27-way image classification set "split" from GitHub (bladecs/Computer_Vision_3_Object); label vocabulary: kotak biru besar, kotak biru kecil, kotak biru sedang, kotak kuning besar, kotak kuning kecil, kotak kuning sedang, kotak merah besar, kotak merah kecil, kotak merah sedang, lingkaran biru besar, lingkaran biru kecil, lingkaran biru sedang, lingkaran kuning besar, lingkaran kuning kecil, lingkaran kuning sedang, lingkaran merah besar, lingkaran merah kecil, lingkaran merah sedang, segitiga biru besar, segitiga biru kecil, segitiga biru sedang, segitiga kuning besar, segitiga kuning kecil, segitiga kuning sedang, segitiga merah besar, segitiga merah kecil, segitiga merah sedang.

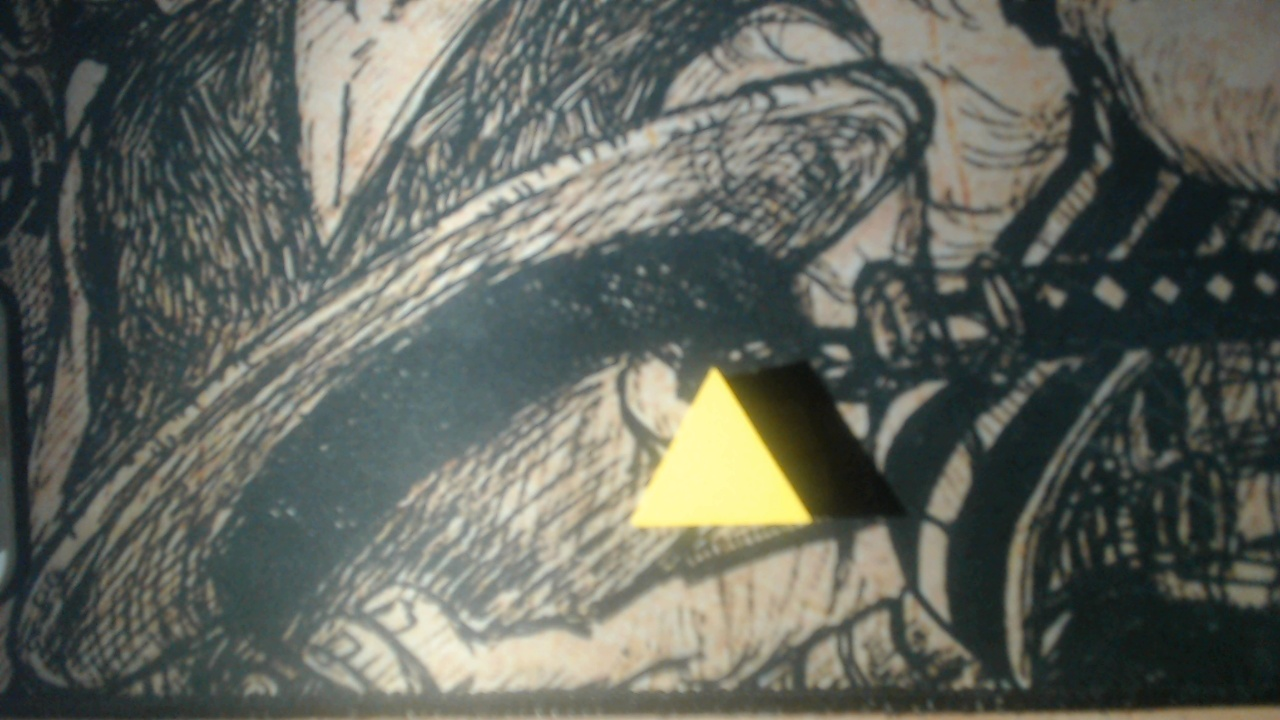
Label: segitiga kuning kecil

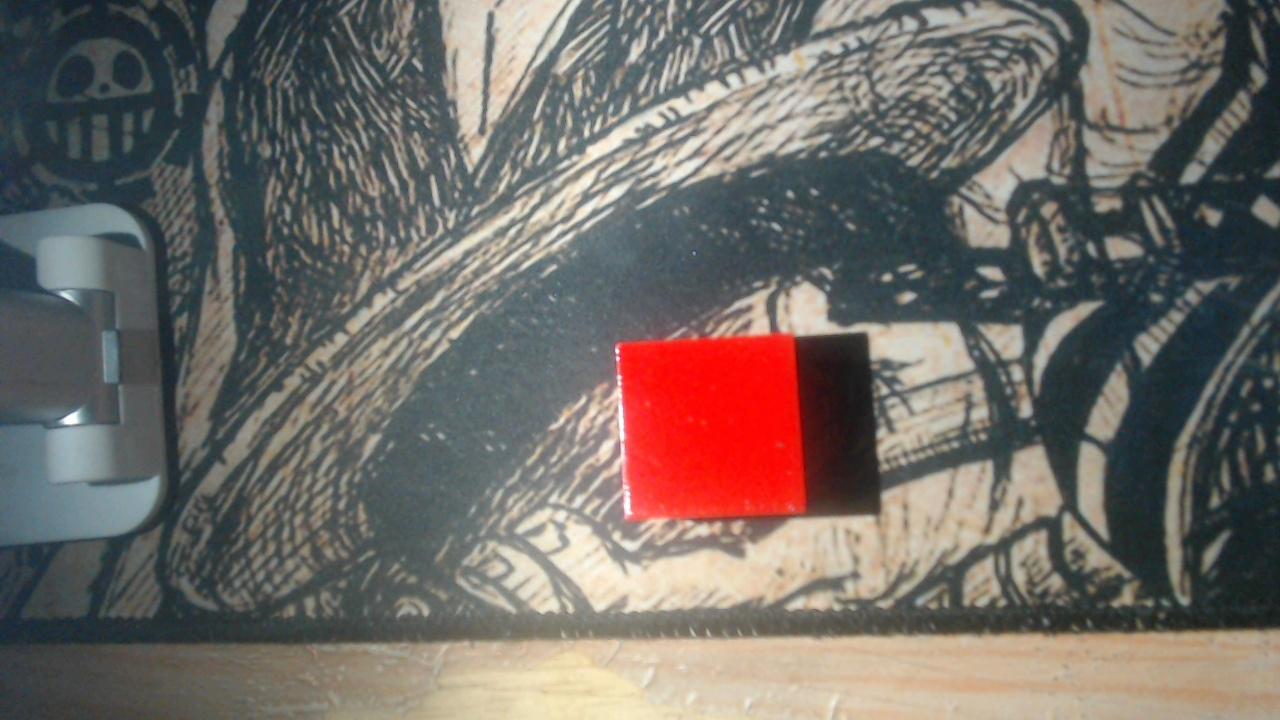
Label: kotak merah kecil

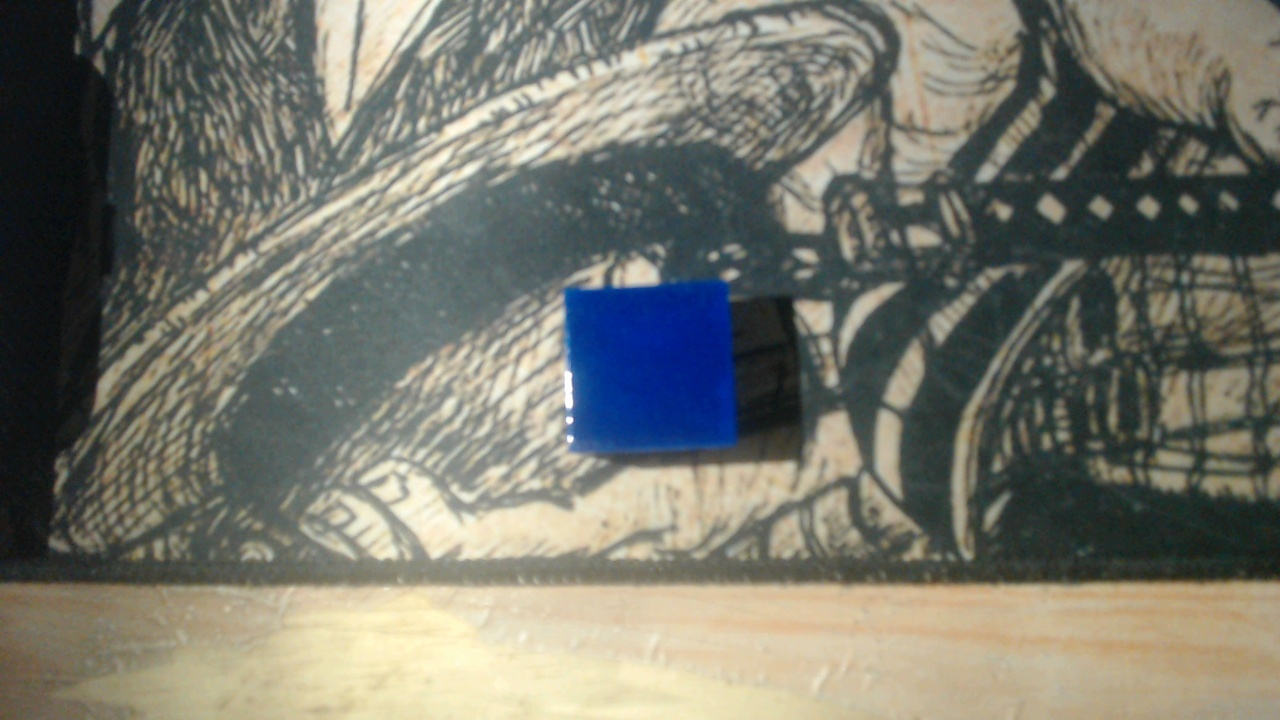
Label: kotak biru kecil

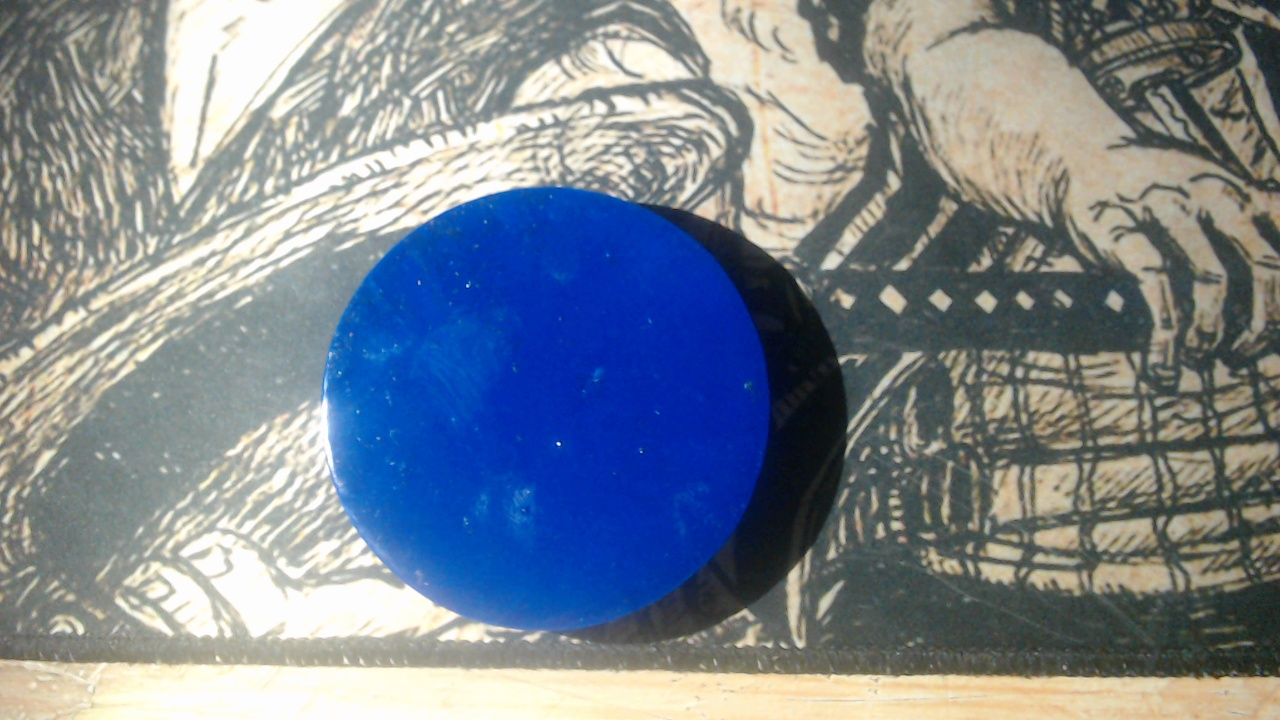
Label: lingkaran biru besar

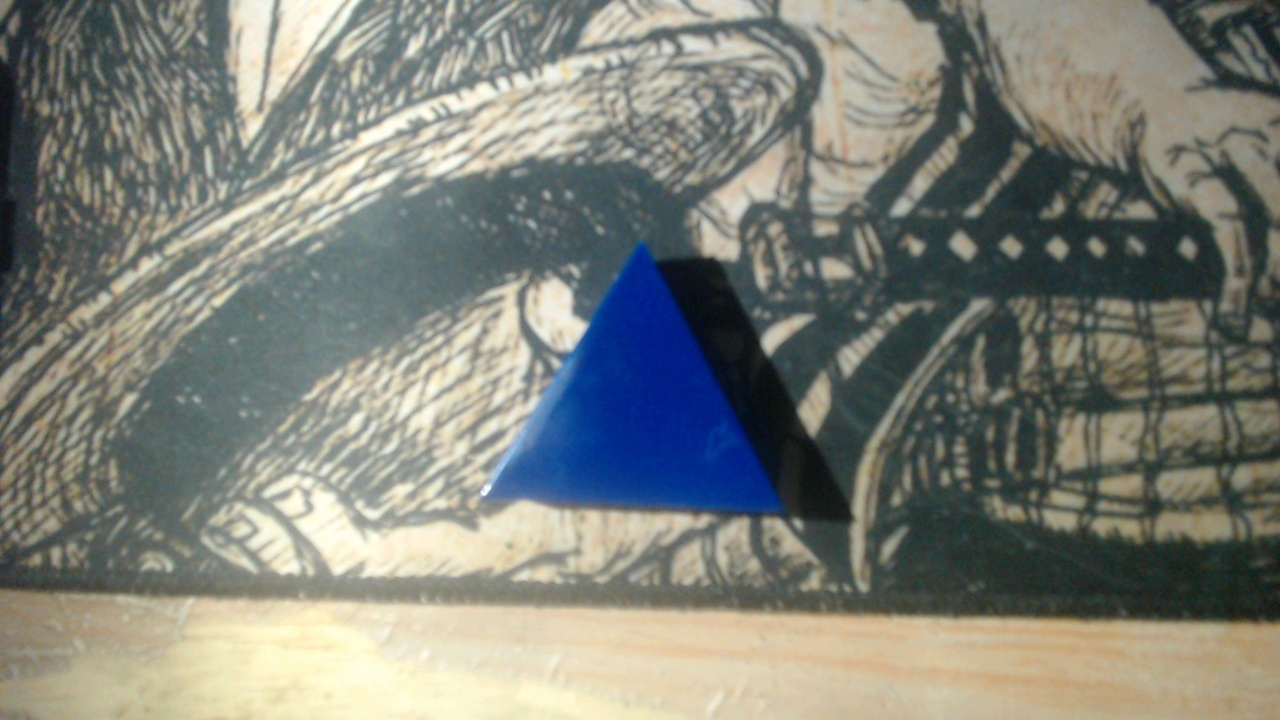
Label: segitiga biru sedang

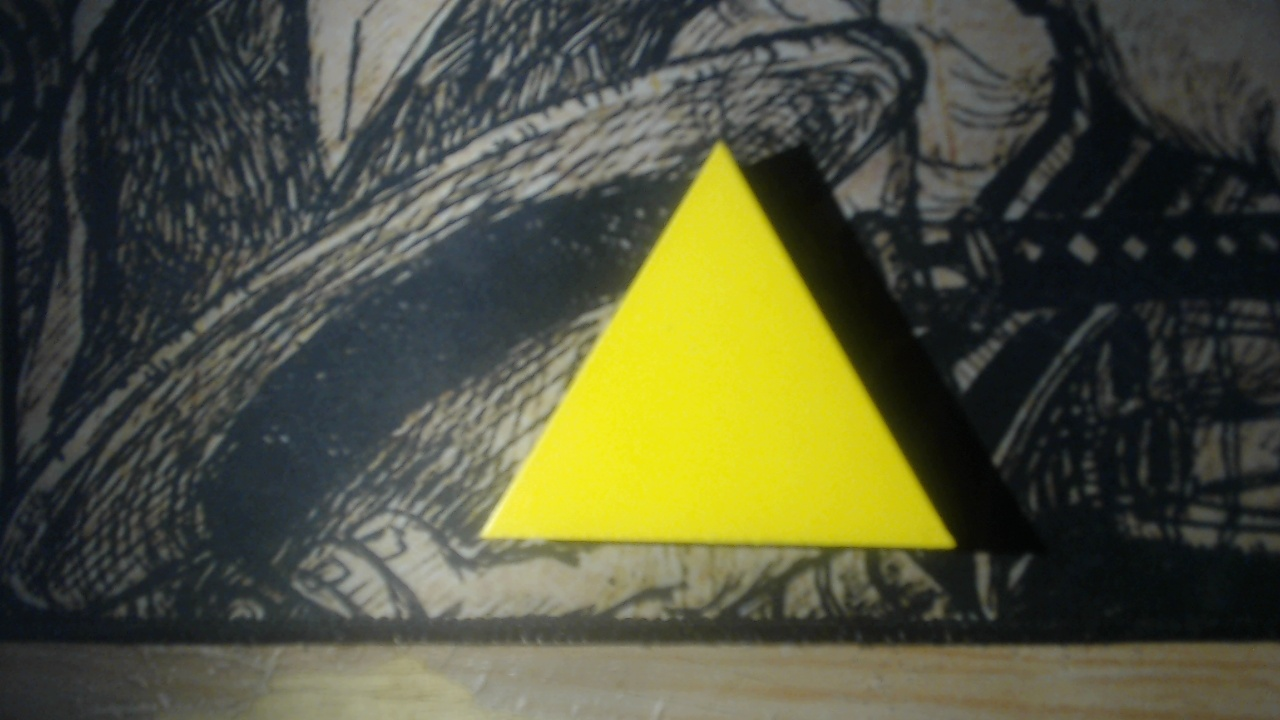
Label: segitiga kuning besar
